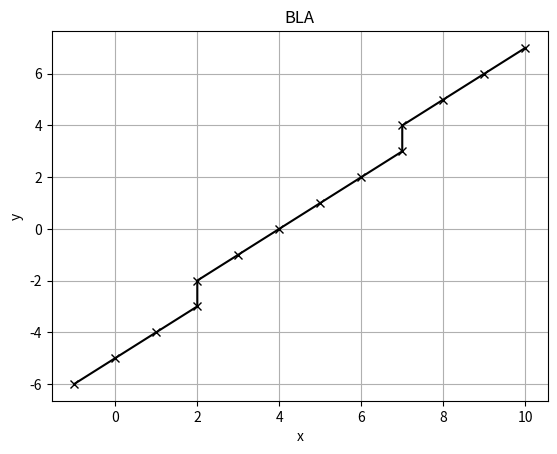

Reproduce this figure in Python.
import matplotlib.pyplot as plt
def bresenham_line(x1, y1, x2, y2):
  

    dx = abs(x2 - x1)
    dy = abs(y2 - y1)
    
 
    sx = 1 if x2 > x1 else -1
    sy = 1 if y2 > y1 else -1

 
    if dx > dy:
     
        p = 2 * dy - dx
        x, y = x1, y1

    
        points = []
        for _ in range(dx + 1):
            points.append((x, y)) 
            if p >= 0:
                y += sy  
                p -= 2 * dx
            x += sx  
            p += 2 * dy
    else:
       
        p = 2 * dx - dy
        x, y = x1, y1

      
        points = []
        for _ in range(dy + 1):
            points.append((x, y))  
            if p >= 0:
                x += sx  
                p -= 2 * dy
            y += sy 
            p += 2 * dx

    return points



line_points = bresenham_line(10, 7, -1, -6)
for point in line_points:
    print(point)
x_coords , y_coords = zip(*line_points)
plt.plot(x_coords, y_coords,marker="x", color="black" )
plt.title("BLA")
plt.grid(True)
plt.xlabel("x")
plt.ylabel("y")
plt.show()
